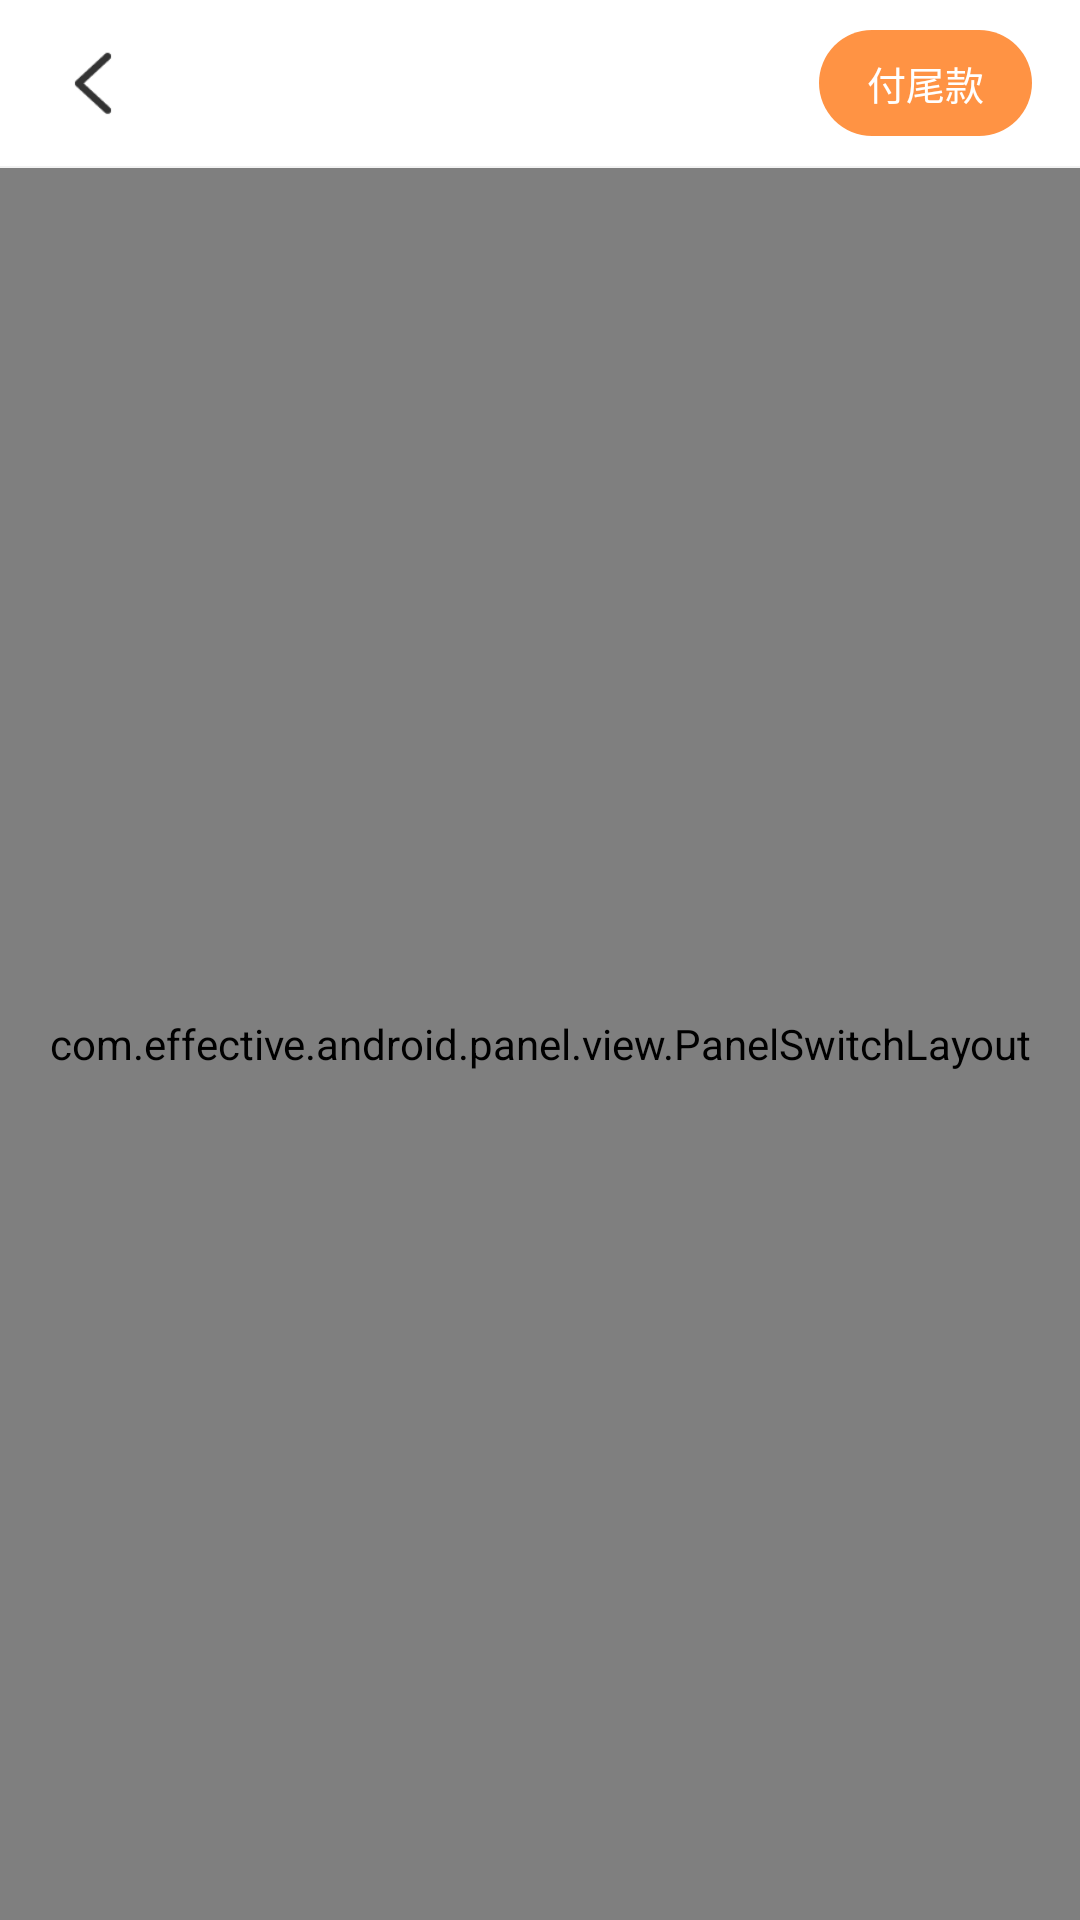

Here is an Android app screen rendered from its layout file. Give the layout XML and the strings, colors and styles it references.
<!-- AndroidManifest.xml: application theme AppTheme -->
<!-- res/layout/new_personal_chat_activity.xml -->
<?xml version="1.0" encoding="utf-8"?>
<layout xmlns:android="http://schemas.android.com/apk/res/android"
    xmlns:app="http://schemas.android.com/apk/res-auto"
    xmlns:tools="http://schemas.android.com/tools">

    <LinearLayout
        android:layout_width="match_parent"
        android:layout_height="match_parent"
        android:orientation="vertical">

        <androidx.constraintlayout.widget.ConstraintLayout
            android:id="@+id/include1"
            android:layout_width="match_parent"
            android:layout_height="56dp"
            android:background="@color/white"
            android:orientation="vertical">

            <ImageView
                android:id="@+id/iv_back"
                android:layout_width="wrap_content"
                android:layout_height="56dp"
                android:padding="16dp"
                app:layout_constraintBottom_toBottomOf="parent"
                app:layout_constraintStart_toStartOf="parent"
                app:srcCompat="@mipmap/ic_back_black" />

            <TextView
                android:id="@+id/tv_title"
                android:layout_width="wrap_content"
                android:layout_height="wrap_content"
                android:padding="16dp"
                android:textColor="@color/tv_black"
                android:textSize="18sp"
                app:layout_constraintBottom_toBottomOf="parent"
                app:layout_constraintEnd_toEndOf="parent"
                app:layout_constraintStart_toStartOf="@+id/iv_back"
                tools:text="@string/app_name" />

            <TextView
                android:id="@+id/tv_right"
                android:layout_width="wrap_content"
                android:layout_height="wrap_content"
                android:layout_marginRight="16dp"
                android:background="@drawable/shape_solid_tv_brown_15"
                android:paddingLeft="16dp"
                android:paddingTop="8dp"
                android:paddingRight="16dp"
                android:paddingBottom="8dp"
                android:text="付尾款"
                android:textColor="@color/white"
                android:textSize="13sp"
                app:layout_constraintBottom_toTopOf="@+id/view_bar_line"
                app:layout_constraintRight_toRightOf="parent"
                app:layout_constraintTop_toTopOf="@+id/tv_title" />

            <View
                android:id="@+id/view_bar_line"
                style="@style/h_line"
                app:layout_constraintBottom_toBottomOf="parent"
                app:layout_constraintEnd_toEndOf="parent"
                app:layout_constraintStart_toStartOf="parent" />
        </androidx.constraintlayout.widget.ConstraintLayout>

        <com.effective.android.panel.view.PanelSwitchLayout
            android:id="@+id/panel_switch_layout"
            android:layout_width="match_parent"
            android:layout_height="match_parent"
            android:orientation="vertical"
            app:animationSpeed="standard">
            
            
            
            <com.effective.android.panel.view.content.LinearContentContainer
                android:id="@+id/content_view"
                android:layout_width="match_parent"
                android:layout_height="match_parent"
                android:orientation="vertical"
                app:linear_edit_view="@id/et_chat">

                <com.xsd.panelchatdemo.view.CusRecyclerView
                    android:id="@+id/recycler_view"
                    android:layout_width="match_parent"
                    android:layout_height="0dp"
                    android:layout_weight="1" />

                <androidx.constraintlayout.widget.ConstraintLayout
                    android:id="@+id/cl_bottom_bar"
                    android:layout_width="match_parent"
                    android:layout_height="wrap_content"
                    android:background="@color/white">

                    <ImageView
                        android:id="@+id/tv_useful_words"
                        android:layout_width="66dp"
                        android:layout_height="30dp"
                        android:layout_marginLeft="8dp"
                        android:gravity="center"
                        android:src="@drawable/selector_useful_words_btn"
                        android:textColor="@color/tv_black_gray"
                        android:textSize="16sp"
                        app:layout_constraintBottom_toBottomOf="parent"
                        app:layout_constraintLeft_toLeftOf="parent"
                        app:layout_constraintTop_toTopOf="parent" />

                    <EditText
                        android:id="@+id/et_chat"
                        android:layout_width="0dp"
                        android:layout_height="wrap_content"
                        android:background="@color/white"
                        android:hint="付尾款即可畅聊"
                        android:maxLength="50"
                        android:maxLines="3"
                        android:minHeight="56dp"
                        android:paddingLeft="8dp"
                        android:textColor="@color/tv_black"
                        android:textColorHint="@color/tv_gray"
                        android:textSize="14sp"
                        app:layout_constraintBottom_toBottomOf="parent"
                        app:layout_constraintLeft_toRightOf="@id/tv_useful_words"
                        app:layout_constraintRight_toLeftOf="@id/iv_send"
                        app:layout_constraintTop_toTopOf="parent" />

                    <ImageView
                        android:id="@+id/iv_send"
                        android:layout_width="wrap_content"
                        android:layout_height="56dp"
                        android:padding="16dp"
                        android:src="@mipmap/ic_app_chat_send_brown_icon"
                        app:layout_constraintBottom_toBottomOf="parent"
                        app:layout_constraintRight_toRightOf="parent"
                        app:layout_constraintTop_toTopOf="parent" />

                </androidx.constraintlayout.widget.ConstraintLayout>

                <include
                    android:id="@+id/panel_edit_words"
                    layout="@layout/panel__app_chat_edit_words_layout"
                    android:visibility="gone" />

            </com.effective.android.panel.view.content.LinearContentContainer>

            <com.effective.android.panel.view.panel.PanelContainer
                android:id="@+id/panel_container"
                android:layout_width="match_parent"
                android:layout_height="wrap_content">

                <com.effective.android.panel.view.panel.PanelView
                    android:id="@+id/panel_useful_words"
                    android:layout_width="match_parent"
                    android:layout_height="match_parent"
                    app:panel_layout="@layout/pannel_chat_useful_words_layout"
                    app:panel_toggle="true"
                    app:panel_trigger="@id/tv_useful_words" />

                
                
                
                
                
                
                
            </com.effective.android.panel.view.panel.PanelContainer>

        </com.effective.android.panel.view.PanelSwitchLayout>

    </LinearLayout>
</layout>
<!-- res/layout/panel__app_chat_edit_words_layout.xml (included above) -->
<?xml version="1.0" encoding="utf-8"?>
<androidx.constraintlayout.widget.ConstraintLayout xmlns:android="http://schemas.android.com/apk/res/android"
    xmlns:app="http://schemas.android.com/apk/res-auto"
    android:id="@+id/cl_edit_words"
    android:layout_width="match_parent"
    android:layout_height="wrap_content"
    android:background="@color/white">

    <EditText
        android:id="@+id/et_words"
        android:layout_width="0dp"
        android:layout_height="wrap_content"
        android:layout_marginLeft="16dp"
        android:layout_marginTop="10dp"
        android:layout_marginRight="16dp"
        android:background="@color/white_bg_F2"
        android:gravity="top"
        android:hint="添加常用语，不允许发送任何联系方式，广告，一旦被检测发现，系统将立即对该账号进行封号！"
        android:lineSpacingExtra="10dp"
        android:lines="5"
        android:paddingLeft="16dp"
        android:paddingTop="10dp"
        android:paddingRight="16dp"
        android:textColor="@color/tv_black"
        android:textColorHint="#cccccc"
        android:textSize="13sp"
        app:layout_constraintLeft_toLeftOf="parent"
        app:layout_constraintRight_toRightOf="parent"
        app:layout_constraintTop_toTopOf="parent" />

    <TextView
        android:id="@+id/tv_submit"
        android:layout_width="wrap_content"
        android:layout_height="wrap_content"
        android:layout_marginTop="20dp"
        android:layout_marginBottom="20dp"
        android:background="@drawable/shape_app_coomon_btn_brown_30"
        android:paddingLeft="10dp"
        android:paddingTop="8dp"
        android:paddingRight="10dp"
        android:paddingBottom="8dp"
        android:text="提交审核"
        android:textColor="@color/white"
        android:textSize="14sp"
        app:layout_constraintBottom_toBottomOf="parent"
        app:layout_constraintLeft_toLeftOf="parent"
        app:layout_constraintRight_toRightOf="parent"
        app:layout_constraintTop_toBottomOf="@id/et_words" />
</androidx.constraintlayout.widget.ConstraintLayout>
<!-- res/layout/pannel_chat_useful_words_layout.xml (included above) -->
<?xml version="1.0" encoding="utf-8"?>
<androidx.constraintlayout.widget.ConstraintLayout
    xmlns:android="http://schemas.android.com/apk/res/android"
    xmlns:app="http://schemas.android.com/apk/res-auto"
    android:layout_width="match_parent"
    android:layout_height="match_parent"
    xmlns:tools="http://schemas.android.com/tools">

    <androidx.recyclerview.widget.RecyclerView
        android:id="@+id/recycler_common_chat"
        android:layout_width="match_parent"
        android:layout_height="0dp"
        app:layout_constraintLeft_toLeftOf="parent"
        app:layout_constraintTop_toTopOf="parent"
        app:layout_constraintBottom_toTopOf="@id/cl_bottom"
        />

    <androidx.constraintlayout.widget.ConstraintLayout
        android:id="@+id/cl_bottom"
        android:layout_width="0dp"
        android:layout_height="wrap_content"
        android:background="#F1F2F4"
        app:layout_constraintLeft_toLeftOf="parent"
        app:layout_constraintRight_toRightOf="parent"
        app:layout_constraintBottom_toBottomOf="parent">

        <TextView
            android:id="@+id/tv_add"
            android:layout_width="wrap_content"
            android:layout_height="wrap_content"
            app:layout_constraintLeft_toLeftOf="parent"
            app:layout_constraintRight_toLeftOf="@id/tv_edit"
            app:layout_constraintTop_toTopOf="parent"
            app:layout_constraintBottom_toBottomOf="parent"
            android:textSize="13sp"
            android:textColor="@color/tv_black_gray"
            android:text="添加"
            android:paddingTop="14dp"
            android:paddingBottom="14dp"
            android:drawableLeft="@mipmap/ic_app_chat_add_useful_words_gray_icon"
            android:drawablePadding="5dp"
            android:paddingLeft="5dp"
            android:paddingRight="5dp"
            />

        <TextView
            android:id="@+id/tv_edit"
            android:layout_width="wrap_content"
            android:layout_height="wrap_content"
            android:textSize="13sp"
            android:textColor="@color/tv_black_gray"
            android:text="编辑"
            android:paddingTop="14dp"
            android:paddingBottom="14dp"
            app:layout_constraintRight_toRightOf="parent"
            app:layout_constraintTop_toTopOf="parent"
            app:layout_constraintBottom_toBottomOf="parent"
            app:layout_constraintLeft_toRightOf="@id/tv_add"
            android:drawablePadding="5dp"
            android:paddingLeft="5dp"
            android:paddingRight="5dp"
            android:drawableLeft="@mipmap/ic_app_chat_edit_userful_words_gray_icon"
            />

        <TextView
            android:id="@+id/tv_save"
            android:layout_width="0dp"
            android:layout_height="wrap_content"
            android:textSize="13sp"
            android:textColor="@color/tv_black_gray"
            android:text="保存"
            android:paddingTop="14dp"
            android:paddingBottom="14dp"
            app:layout_constraintLeft_toLeftOf="parent"
            app:layout_constraintRight_toRightOf="parent"
            android:gravity="center"
            app:layout_constraintTop_toTopOf="parent"
            app:layout_constraintBottom_toBottomOf="parent"
            android:visibility="gone"
            />
    </androidx.constraintlayout.widget.ConstraintLayout>
</androidx.constraintlayout.widget.ConstraintLayout>
<!-- resources referenced by this layout -->
<resources>
  <color name="tv_black">#333333</color>
  <color name="tv_black_gray">#666666</color>
  <color name="tv_gray">#999999</color>
  <color name="white">#FFFFFF</color>
  <color name="white_bg_F2">#F2F2F2</color>
  <!-- drawable selector_useful_words_btn (drawable) -->
  <?xml version="1.0" encoding="utf-8"?>
  <selector xmlns:android="http://schemas.android.com/apk/res/android">
      <item android:drawable="@drawable/ic_app_chat_useful_word_gray_icon" android:state_selected="false" />
      <item android:drawable="@drawable/ic_app_chat_useful_img_gray_icon" android:state_selected="true" />
  </selector>
  <!-- drawable shape_app_coomon_btn_brown_30 (drawable) -->
  <?xml version="1.0" encoding="utf-8"?>
  <shape xmlns:android="http://schemas.android.com/apk/res/android">
      <gradient android:startColor="#FF6E02" android:centerColor="#FF6D00" android:endColor="#FF8B45" android:type="linear" android:angle="180"/>
      <corners android:radius="30dp"/>
  </shape>
  <!-- drawable shape_solid_tv_brown_15 (drawable) -->
  <?xml version="1.0" encoding="utf-8"?>
  <shape xmlns:android="http://schemas.android.com/apk/res/android">
      <solid android:color="@color/tv_brown"></solid>
      <corners android:radius="30dp"></corners>
  </shape>
  <!-- mipmap ic_app_chat_add_useful_words_gray_icon: png bitmap (mipmap-xxhdpi, 1554 bytes) -->
  <!-- mipmap ic_app_chat_edit_userful_words_gray_icon: png bitmap (mipmap-xxhdpi, 993 bytes) -->
  <!-- mipmap ic_app_chat_send_brown_icon: png bitmap (mipmap-xxhdpi, 1353 bytes) -->
  <!-- mipmap ic_back_black: png bitmap (mipmap-xhdpi, 637 bytes) -->
  <string name="app_name">PanelChatDemo</string>
  <style name="h_line">
          <item name="android:layout_width">match_parent</item>
          <item name="android:layout_height">0.5dp</item>
          <item name="android:background">@color/divider_color</item>
      </style>
  <style name="AppTheme" parent="Theme.AppCompat.Light.DarkActionBar">
          
          <item name="colorPrimary">@color/colorPrimary</item>
          <item name="colorPrimaryDark">@color/colorPrimaryDark</item>
          <item name="colorAccent">@color/colorAccent</item>
          <item name="windowNoTitle">true</item>
      </style>
  <!-- drawable ic_app_chat_useful_word_gray_icon: png bitmap (drawable, 1579 bytes) -->
  <!-- drawable ic_app_chat_useful_img_gray_icon: png bitmap (drawable, 2000 bytes) -->
  <color name="tv_brown">#FF9344</color>
  <color name="divider_color">#99EAEAEA</color>
  <color name="colorPrimary">#6200EE</color>
  <color name="colorPrimaryDark">#3700B3</color>
  <color name="colorAccent">#03DAC5</color>
</resources>
